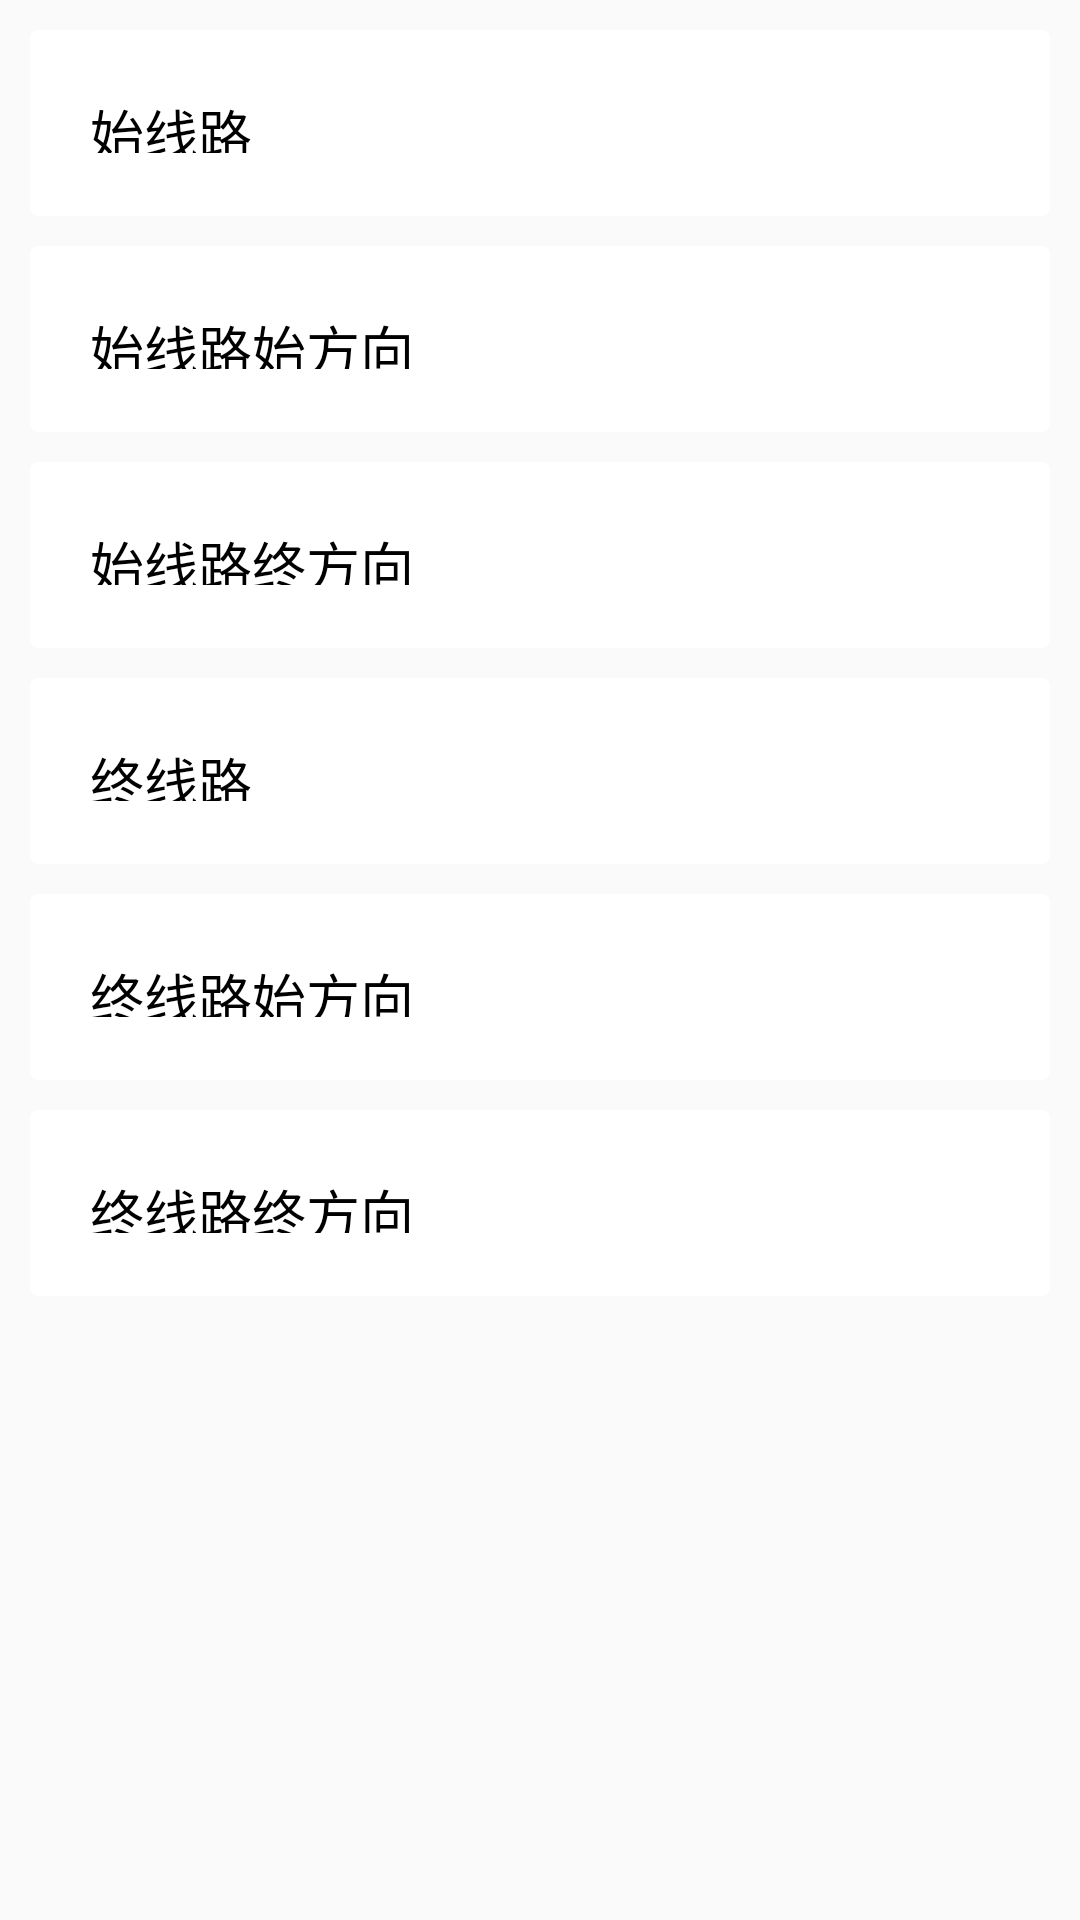

Reconstruct the res/layout file that produces this screen, plus the resources it refers to.
<!-- AndroidManifest.xml: application theme CustomActionBarTheme -->
<!-- res/layout/activity_wstransfer_line_setting_new.xml -->
<?xml version="1.0" encoding="utf-8"?>
<RelativeLayout xmlns:android="http://schemas.android.com/apk/res/android"
    xmlns:app="http://schemas.android.com/tools"
    android:layout_width="match_parent"
    android:layout_height="match_parent"
    android:orientation="vertical" >

    <LinearLayout
        android:layout_width="match_parent"
        android:layout_height="match_parent"
        android:layout_alignParentTop="true"
        android:orientation="vertical" >

        <RelativeLayout
            android:id="@+id/wstStartLineRL"
            style="@style/settingStyle"
            android:clickable="true" >

            <TextView
                android:id="@+id/wstStartLineTagTV"
                style="@style/psTvStyleTag"
                android:text="始线路" />

            <ImageView
                android:id="@+id/wstStartLineIV"
                style = "@style/psIvStyle"/>

            <TextView
                android:id="@+id/wstStartLineTV"
                style="@style/psTvStyle"
                android:layout_toLeftOf="@+id/wstStartLineIV"
                android:text="" />

        </RelativeLayout>

        <RelativeLayout
            android:id="@+id/wstStartLineStartDireRL"
            style="@style/settingStyle"
            android:clickable="true" >

            <TextView
                android:id="@+id/wstStartLineStartDireTagTV"
                style="@style/psTvStyleTag"
                android:text="始线路始方向" />

            <ImageView
                android:id="@+id/wstStartLineStartDireIV"
                style = "@style/psIvStyle"/>

            <TextView
                android:id="@+id/wstStartLineStartDireTV"
                style="@style/psTvStyle"
                android:layout_toLeftOf="@+id/wstStartLineStartDireIV"
                android:text="" />

        </RelativeLayout>

        <RelativeLayout
            android:id="@+id/wstStartLineEndDireRL"
            style="@style/settingStyle"
            android:clickable="true" >

            <TextView
                android:id="@+id/wstStartLineEndDireTagTV"
                style="@style/psTvStyleTag"
                android:text="始线路终方向" />

            <ImageView
                android:id="@+id/wstStartLineEndDireIV"
                style = "@style/psIvStyle"/>

            <TextView
                android:id="@+id/wstStartLineEndDireTV"
                style="@style/psTvStyle"
                android:layout_toLeftOf="@+id/wstStartLineEndDireIV"
                android:text="" />

        </RelativeLayout>

        <RelativeLayout
            android:id="@+id/wstEndLineRL"
            style="@style/settingStyle"
            android:clickable="true" >

            <TextView
                android:id="@+id/wstEndLineTagTV"
                style="@style/psTvStyleTag"
                android:text="终线路" />

            <ImageView
                android:id="@+id/wstEndLineIV"
                style = "@style/psIvStyle"/>

            <TextView
                android:id="@+id/wstEndLineTV"
                style="@style/psTvStyle"
                android:layout_toLeftOf="@+id/wstEndLineIV"
                android:text="" />

        </RelativeLayout>

        <RelativeLayout
            android:id="@+id/wstEndLineStartDireRL"
            style="@style/settingStyle"
            android:clickable="true" >

            <TextView
                android:id="@+id/wstEndLineStartDireTagTV"
                style="@style/psTvStyleTag"
                android:text="终线路始方向" />

            <ImageView
                android:id="@+id/wstEndLineStartDireIV"
                style = "@style/psIvStyle"/>

            <TextView
                android:id="@+id/wstEndLineStartDireTV"
                style="@style/psTvStyle"
                android:layout_toLeftOf="@+id/wstEndLineStartDireIV"
                android:text="" />

        </RelativeLayout>

        <RelativeLayout
            android:id="@+id/wstEndLineEndDireRL"
            style="@style/settingStyle"
            android:clickable="true" >

            <TextView
                android:id="@+id/wstEndLineEndDireTagTV"
                style="@style/psTvStyleTag"
                android:text="终线路终方向" />

            <ImageView
                android:id="@+id/wstEndLineEndDireIV"
                style = "@style/psIvStyle"/>

            <TextView
                android:id="@+id/wstEndLineEndDireTV"
                style="@style/psTvStyle"
                android:layout_toLeftOf="@+id/wstEndLineEndDireIV"
                android:text="" />

        </RelativeLayout>




    </LinearLayout>




</RelativeLayout>
<!-- resources referenced by this layout -->
<resources>
  <style name="psIvStyle">
          <item name="android:layout_width">wrap_content</item>
          <item name="android:layout_marginLeft">10dp</item>
          <item name="android:layout_height">wrap_content</item>
          <item name="android:layout_marginRight">1dp</item>
          <item name="android:layout_centerVertical">true</item>
          <item name="android:layout_alignParentRight">true</item>
          <item name="android:src">@drawable/botton_bg_arrowright</item>
      </style>
  <style name="psTvStyle">
          <item name="android:layout_width">wrap_content</item>
          <item name="android:layout_height">wrap_content</item>
          <item name="android:layout_marginRight">15dp</item>
          <item name="android:textColor">#1C86EE</item>
          <item name="android:layout_centerVertical">true</item>
          <item name="android:textSize">18sp</item>
          <item name="android:singleLine">true</item>
          <item name="android:maxEms">9</item>
          <item name="android:ellipsize">end</item>
      </style>
  <style name="psTvStyleTag">
          <item name="android:layout_width">wrap_content</item>
          <item name="android:layout_marginLeft">10dp</item>
          <item name="android:layout_height">wrap_content</item>
          <item name="android:layout_marginTop">22dp</item>
          <item name="android:textColor">@color/black</item>
          <item name="android:textSize">18sp</item>
          <item name="android:layout_alignParentLeft">true</item>
          <item name="android:layout_centerVertical">true</item>
      </style>
  <style name="settingStyle">
          <item name="android:layout_width">match_parent</item>
          <item name="android:layout_height">62dp</item>
          <item name="android:layout_alignParentLeft">true</item>
          <item name="android:layout_marginLeft">10dp</item>
          <item name="android:layout_marginRight">10dp</item>
          <item name="android:layout_marginTop">10dp</item>
          <item name="android:background">@drawable/more_item_selector</item>
          <item name="android:layout_centerHorizontal">true</item>
          <item name="android:layout_centerVertical">true</item>
      </style>
  <color name="black">#000000</color>
  <style name="MyActionBar" parent="@style/Widget.AppCompat.ActionBar">
          <item name="android:background">@color/action_background_blue</item>
          <item name="android:titleTextStyle">@style/MyActionBarTitleText</item>
          <item name="android:height">40dp</item>
  
          
          <item name="background">@color/action_background_blue</item>
          <item name="titleTextStyle">@style/MyActionBarTitleText</item>
          <item name="height">40dp</item>
      </style>
  <style name="MyActionBarTabText" parent="@style/Widget.AppCompat.ActionBar.TabText">
          <item name="android:textColor">@drawable/action_bar_color</item>
          <item name="android:textStyle">normal</item>
          <item name="android:textSize">14.0sp</item>
      </style>
  <style name="MyActionBarTabBars" parent="@style/Widget.AppCompat.ActionBar.TabBar">
          <item name="android:showDividers">none</item>
          <item name="android:background">@color/white</item>
  
          <item name="showDividers">none</item>
          <item name="background">@color/white</item>
      </style>
  <color name="white">#FFFFFF</color>
  <color name="action_tab_text_blue">#2EA9DF</color>
  <color name="action_background_blue">#1E7DB4</color>
  <style name="MyActionBarTitleText" parent="@style/TextAppearance.AppCompat.Widget.ActionBar.Title">
          <item name="android:textColor">@android:color/white</item>
      </style>
  <!-- drawable action_bar_color (drawable-ldpi) -->
  <?xml version="1.0" encoding="utf-8"?>
  <selector xmlns:android="http://schemas.android.com/apk/res/android">
      <item
          android:color="@color/action_tab_text_blue"
          android:state_selected="true" />
      <item 
          android:color="@color/black"
          android:state_selected="false" />
  </selector>
</resources>
